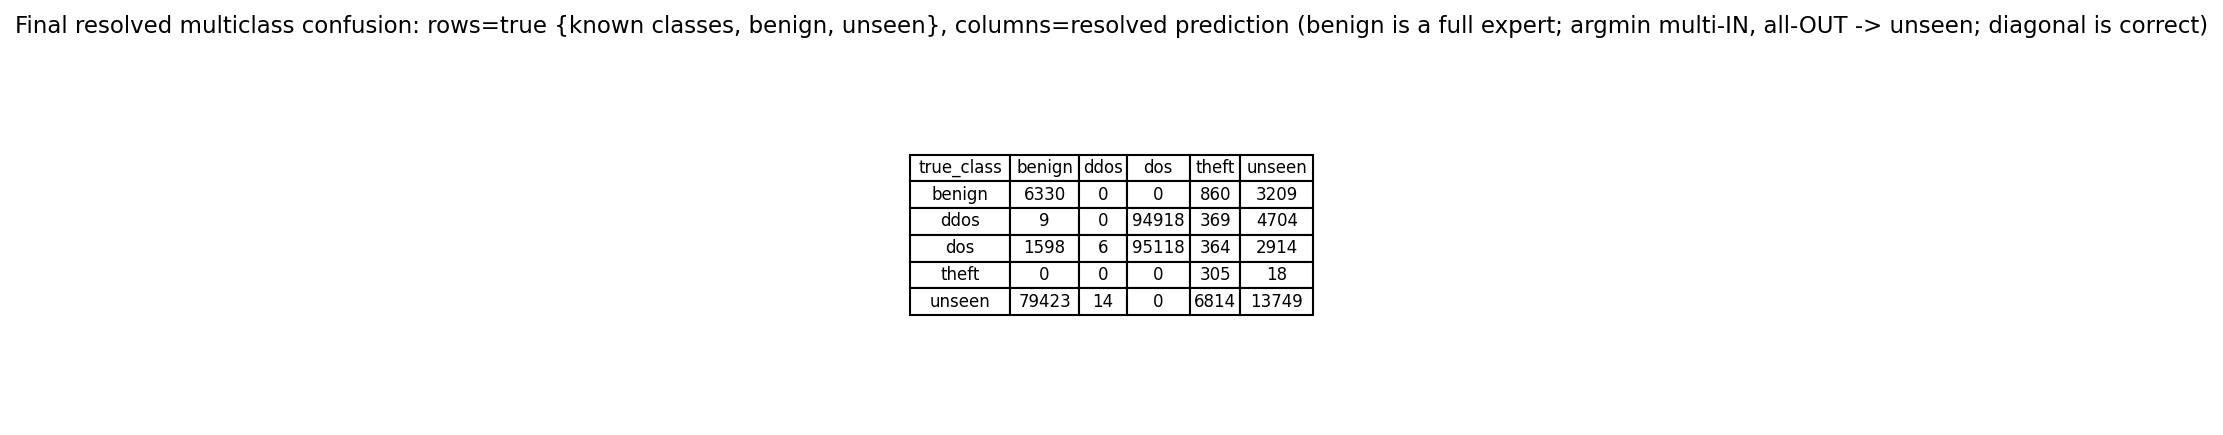

Values plotted in this chart, from the file beside it:
true_class, benign, ddos, dos, theft, unseen
benign, 6330, 0, 0, 860, 3209
ddos, 9, 0, 94918, 369, 4704
dos, 1598, 6, 95118, 364, 2914
theft, 0, 0, 0, 305, 18
unseen, 79423, 14, 0, 6814, 13749
